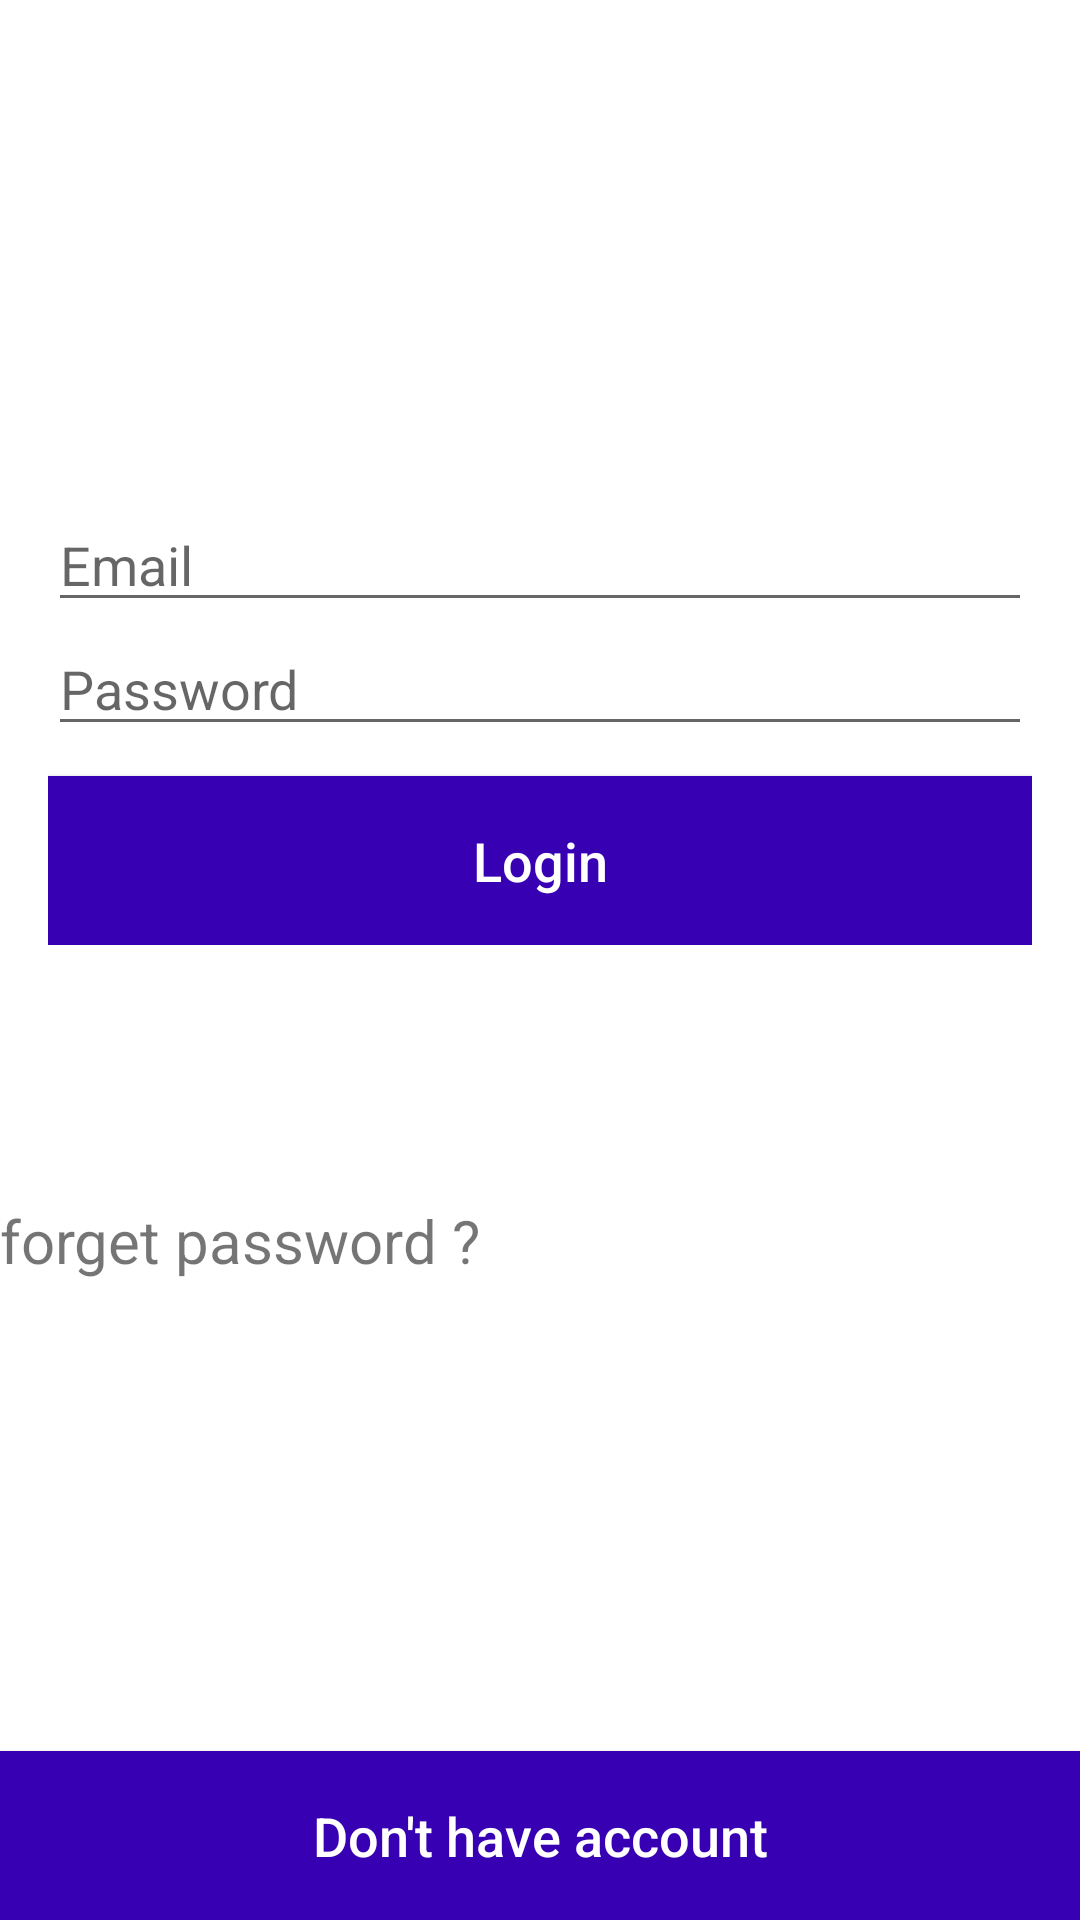

Reconstruct the res/layout file that produces this screen, plus the resources it refers to.
<!-- AndroidManifest.xml: application theme Theme.ResetPassword -->
<!-- res/layout/activity_login.xml -->
<?xml version="1.0" encoding="utf-8"?>
<RelativeLayout
    xmlns:android="http://schemas.android.com/apk/res/android"
    xmlns:tools="http://schemas.android.com/tools"
    android:layout_width="match_parent"
    android:layout_height="match_parent"
    android:background="@color/backgroundColor"
    tools:context=".LoginActivity">

    <LinearLayout
        android:layout_width="match_parent"
        android:layout_height="wrap_content"
        android:orientation="vertical"
        android:padding="16dp">

        <ImageView
            android:layout_width="150dp"
            android:layout_height="150dp"
            android:src="@drawable/logo"
            android:layout_gravity="center"/>

        <EditText
            android:id="@+id/tv_username"
            android:layout_width="match_parent"
            android:layout_height="wrap_content"
            android:hint="@string/email"
            android:inputType="textEmailAddress"/>

        <EditText
            android:id="@+id/tv_password"
            android:layout_width="match_parent"
            android:layout_height="wrap_content"
            android:hint="@string/password"
            android:inputType="textPassword"/>
        <Button
            android:id="@+id/btn_log_in"
            android:layout_width="match_parent"
            android:layout_height="wrap_content"
            android:background="@color/colorPrimaryDark"
            android:padding="16dp"
            android:text="@string/login"
            android:textSize="18sp"
            android:layout_marginTop="10dp"
            android:textColor="@android:color/white"
            android:textAllCaps="false"
            />
    </LinearLayout>

    <Button
        android:id="@+id/btn_sign_up"
        android:layout_width="match_parent"
        android:layout_height="wrap_content"
        android:background="@color/colorPrimaryDark"
        android:padding="16dp"
        android:text="@string/dont_have_account"
        android:textColor="@android:color/white"
        android:textAllCaps="false"
        android:textSize="18sp"
        android:layout_alignParentBottom="true"/>

<TextView
    android:id="@+id/txtforgetId"
    android:textSize="20dp"
    android:layout_width="wrap_content"
    android:layout_height="wrap_content"
    android:text="forget password ?"
android:layout_marginTop="400dp"/>
</RelativeLayout>
<!-- resources referenced by this layout -->
<resources>
  <string name="dont_have_account">Don\'t have account</string>
  <string name="email">Email</string>
  <string name="login">Login</string>
  <string name="password">Password</string>
  <style name="Theme.ResetPassword" parent="Theme.MaterialComponents.DayNight.DarkActionBar">
          
          <item name="colorPrimary">@color/colorPrimary</item>
          <item name="colorPrimaryDark">@color/colorPrimaryDark</item>
          <item name="colorAccent">@color/colorAccent</item>
          
          <item name="android:statusBarColor">?attr/colorPrimaryVariant</item>
          
      </style>
  <!-- not gathered from this repository: default colours our renderer supplied (Android Studio template values) -->
  <color name="colorPrimary">#FF6200EE</color>
  <color name="colorPrimaryDark">#FF3700B3</color>
  <color name="colorAccent">#FF03DAC5</color>
</resources>
